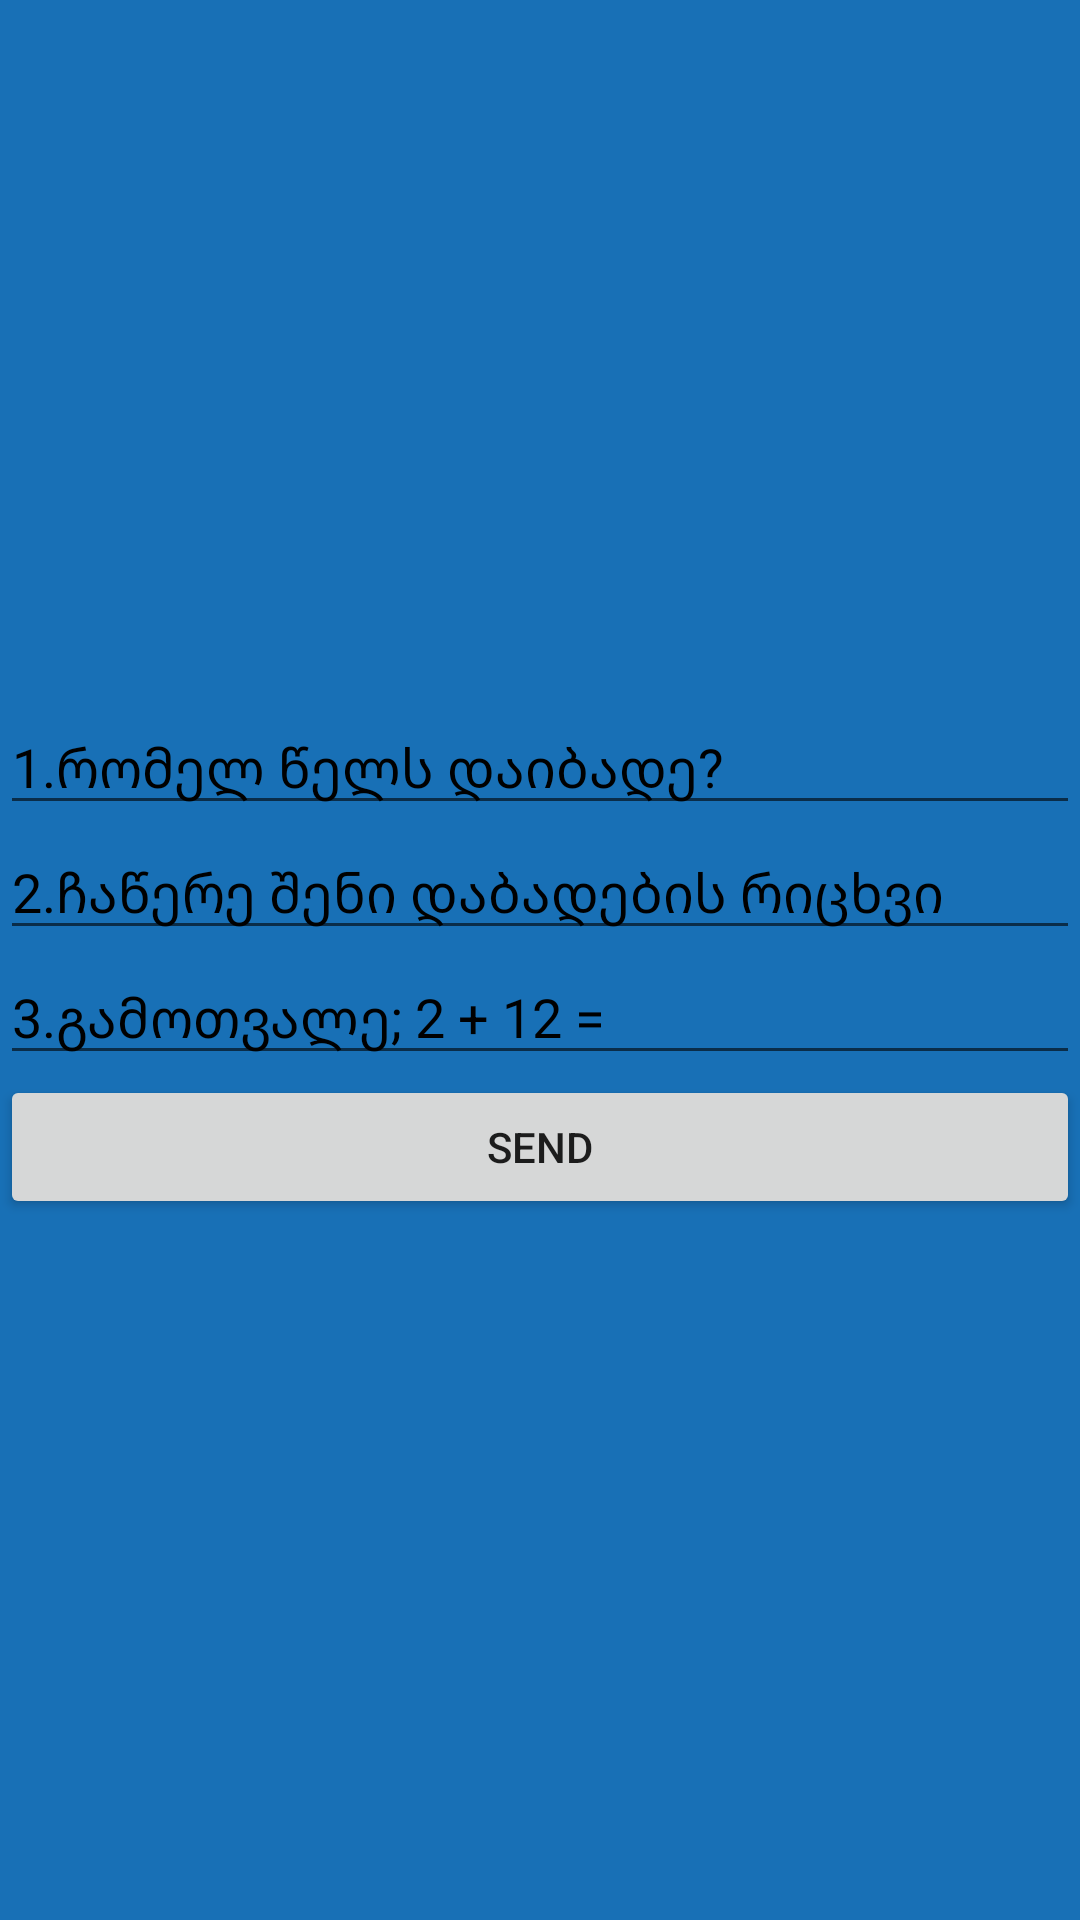

Reconstruct the res/layout file that produces this screen, plus the resources it refers to.
<!-- AndroidManifest.xml: application theme Theme.Davaleba4 -->
<!-- res/layout/question_fragment.xml -->
<?xml version="1.0" encoding="UTF-8"?>
    <LinearLayout
    android:orientation="vertical"
    android:gravity="center"
    android:backgroundTint="#1870B6"
    android:background="#03A9F4"
    android:layout_height="match_parent"
    android:layout_width="match_parent"
    xmlns:android="http://schemas.android.com/apk/res/android">

    <EditText
        android:layout_height="wrap_content"
        android:layout_width="match_parent"
        android:inputType="number"
        android:hint="1.რომელ წელს დაიბადე?"
        android:textColorHint="@color/black"
        android:id="@+id/edittext1"/>

    <EditText
        android:layout_height="wrap_content"
        android:layout_width="match_parent"
        android:inputType="number"
        android:hint="2.ჩაწერე შენი დაბადების რიცხვი "
        android:textColorHint="@color/black"
        android:id="@+id/edittext2"/>

    <EditText
        android:layout_height="wrap_content"
        android:layout_width="match_parent"
        android:inputType="number"
        android:hint="3.გამოთვალე; 2 + 12 ="
        android:textColorHint="@color/black"
        android:id="@+id/edittext3"/>

    <Button
        android:layout_height="wrap_content"
        android:layout_width="match_parent"
        android:id="@+id/sendbutton"
        android:text="send"/>

</LinearLayout>
<!-- resources referenced by this layout -->
<resources>
  <style name="Theme.Davaleba4" parent="Theme.MaterialComponents.DayNight.DarkActionBar">
          
          <item name="colorPrimary">@color/purple_500</item>
          <item name="colorPrimaryVariant">@color/purple_700</item>
          <item name="colorOnPrimary">@color/white</item>
          
          <item name="colorSecondary">@color/teal_200</item>
          <item name="colorSecondaryVariant">@color/teal_700</item>
          <item name="colorOnSecondary">@color/black</item>
          
          <item name="android:statusBarColor" tools:targetApi="l">?attr/colorPrimaryVariant</item>
          
      </style>
  <!-- not gathered from this repository: default colours our renderer supplied (Android Studio template values) -->
  <color name="purple_500">#FF6200EE</color>
  <color name="purple_700">#FF3700B3</color>
  <color name="teal_200">#FF03DAC5</color>
  <color name="teal_700">#FF018786</color>
  <color name="black">#FF000000</color>
  <color name="white">#FFFFFFFF</color>
</resources>
